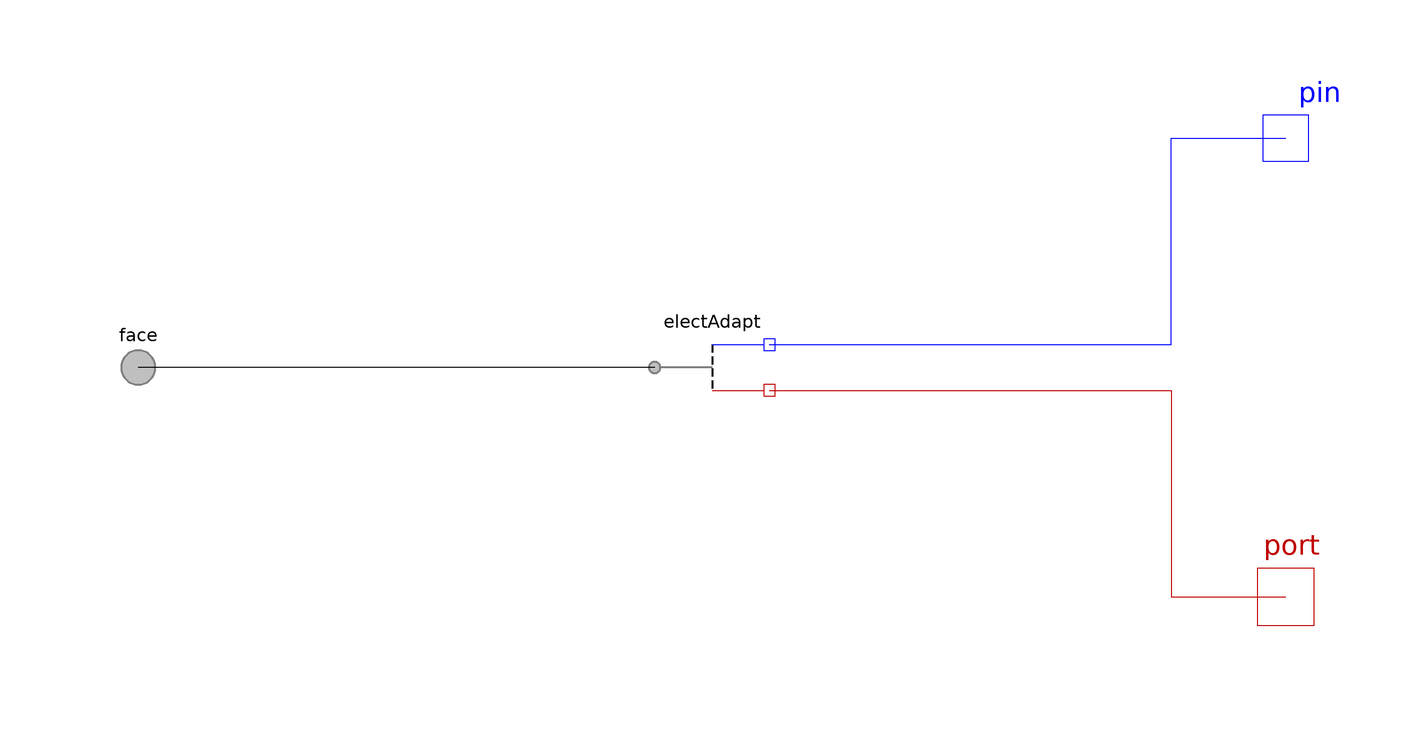

The Modelica model whose source follows is shown above as a component diagram (icons at their Placement, wires along their Line points).

model 'AdaptSubregione-'
      "<html>Electrical adapter between <a href=\"modelica://FCSys\">FCSys</a> and <a href=\"modelica://Modelica\">Modelica</a> with bus connector</html>"
      import FCSys.BaseClasses.Axis;
      extends FCSys.BaseClasses.Icons.Names.Top3;

      parameter FCSys.BaseClasses.Axis axis=Axis.x "Axis normal to the face";

      FCSys.Connectors.FaceBus face
        "Connector for material, linear momentum, and entropy" annotation (
          Placement(transformation(extent={{-110,-10},{-90,10}}),
            iconTransformation(extent={{-110,-10},{-90,10}})));
      Modelica.Electrical.Analog.Interfaces.NegativePin pin
        "Modelica electrical pin" annotation (Placement(transformation(extent={
                {90,30},{110,50}}),iconTransformation(extent={{90,30},{110,50}})));
      Modelica.Thermal.HeatTransfer.Interfaces.HeatPort_b port
        "Modelica heat port" annotation (Placement(transformation(extent={{90,-50},
                {110,-30}}), iconTransformation(extent={{90,-50},{110,-30}})));
      FCSys.BCs.Adapters.'AdaptBuse-' electAdapt
        annotation (Placement(transformation(extent={{-10,-10},{10,10}})));

    equation
      connect(electAdapt.face, face.graphite) annotation (Line(
          points={{-10,6.10623e-16},{-54,6.10623e-16},{-54,5.55112e-16},{-100,
              5.55112e-16}},
          color={0,0,0},
          smooth=Smooth.None));

      connect(electAdapt.pin, pin) annotation (Line(
          points={{10,4},{80,4},{80,40},{100,40}},
          color={0,0,255},
          smooth=Smooth.None));
      connect(electAdapt.port, port) annotation (Line(
          points={{10,-4},{80,-4},{80,-40},{100,-40}},
          color={191,0,0},
          smooth=Smooth.None));

      annotation (Diagram(graphics), Icon(graphics={Line(
                  points={{0,40},{0,-40}},
                  color={0,0,0},
                  smooth=Smooth.None,
                  pattern=LinePattern.Dash,
                  thickness=0.5),Line(
                  points={{0,0},{-100,0}},
                  color={127,127,127},
                  smooth=Smooth.None,
                  thickness=0.5),Line(
                  points={{0,40},{100,40}},
                  color={0,0,255},
                  smooth=Smooth.None),Line(
                  points={{0,-40},{100,-40}},
                  color={191,0,0},
                  smooth=Smooth.None)}));
    end 'AdaptSubregione-';